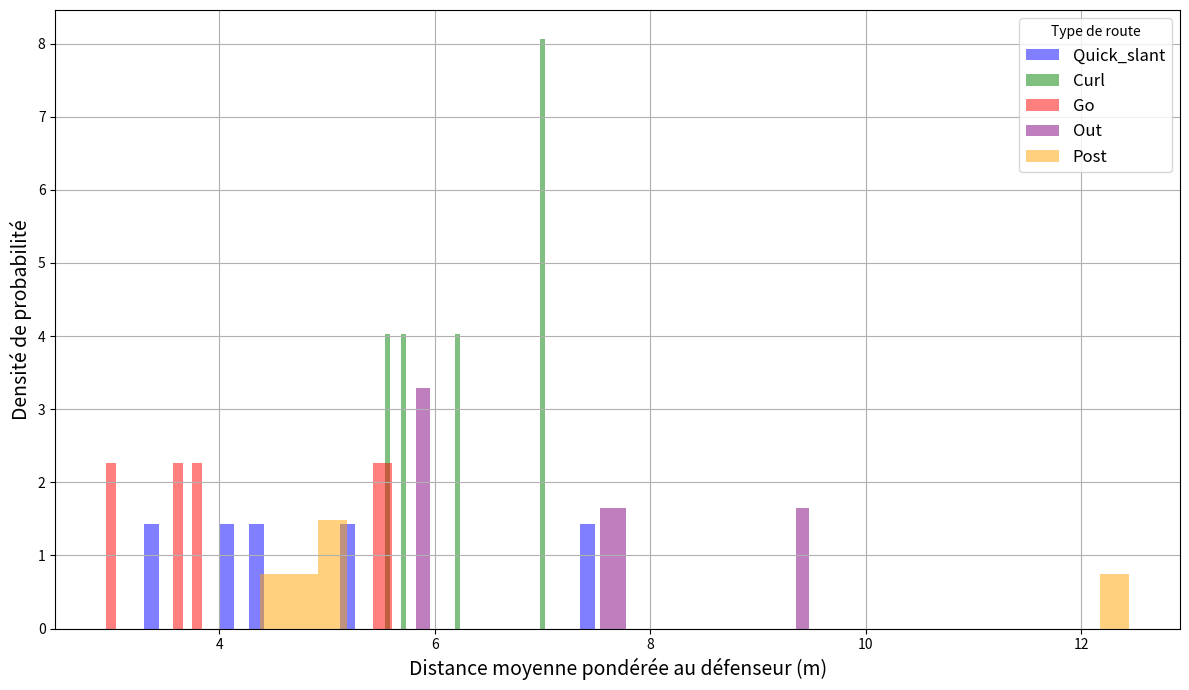
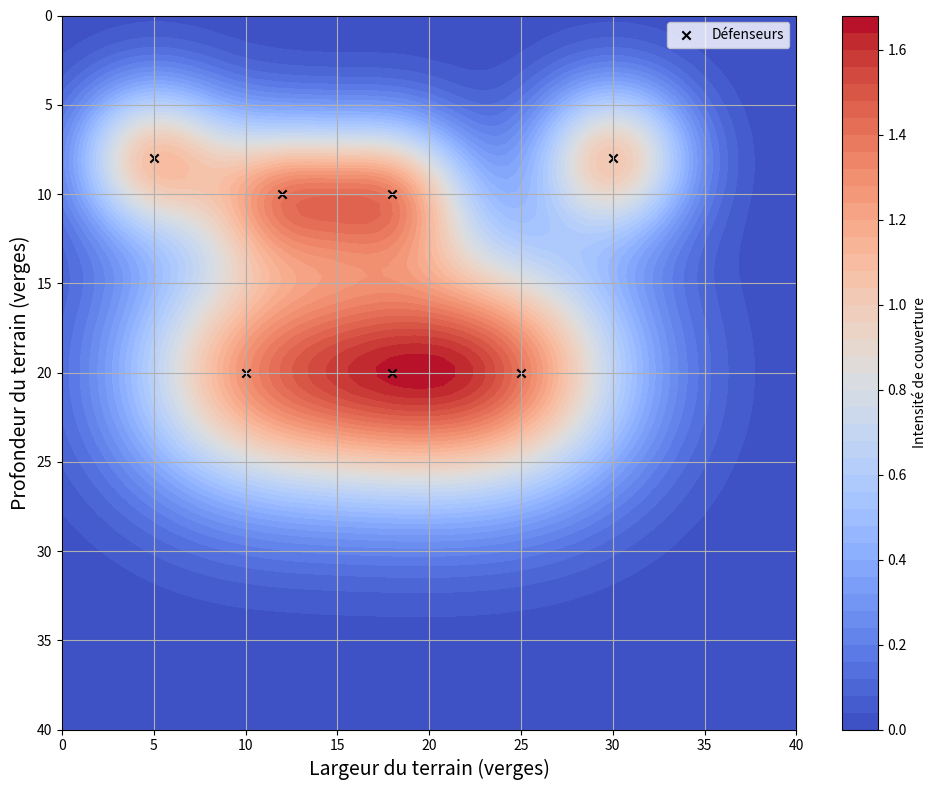
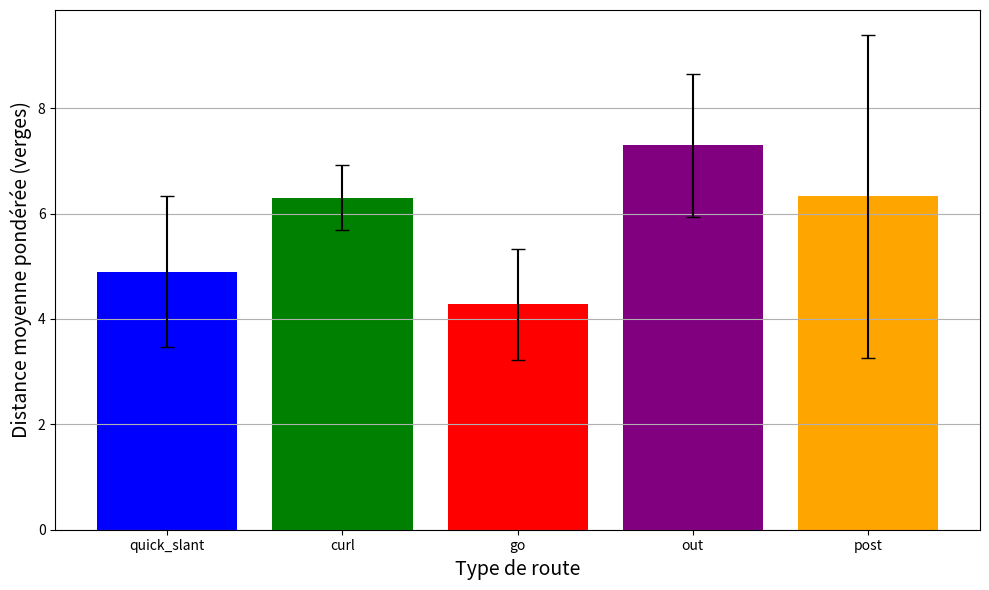

These charts were generated, in order, by the following Python code:
import numpy as np
import matplotlib.pyplot as plt

receivers_init = np.array([
    [5, 5],
    [5, 20],
    [5, 12],
    [5, 30],
    [5, 18],
])

defenders_init = np.array([
    [8, 5],
    [8, 30],
    [10, 12],
    [10, 18],
    [20, 10],
    [20, 25],
    [20, 18],
])

sigma = np.array([3, 3, 3, 3, 5, 5, 5])

def move_receivers(receivers_init, route_type="quick_slant", t=1.0):
    receivers = receivers_init.copy()
    if route_type == "quick_slant":
        for r in receivers:
            r[0] += (5 / np.sqrt(2)) * t
            r[1] += (5 / np.sqrt(2)) * t
    elif route_type == "curl":
        for r in receivers:
            r[0] += 8 * t
    elif route_type == "go":
        for r in receivers:
            r[0] += 15 * t
    elif route_type == "out":
        for r in receivers:
            r[0] += 8 * t
            r[1] += 5 * t
    elif route_type == "post":
        for r in receivers:
            r[0] += 12 * t
            r[1] += 7 * t
    return receivers

def coverage_map(X, Y, defenders, sigmas):
    Z = np.zeros_like(X)
    for (dx, dy), s in zip(defenders, sigmas):
        Z += np.exp(-((X - dy)**2 + (Y - dx)**2) / (2 * s**2))
    return Z

def simulate_static_graphics():
    np.random.seed(42)
    route_types = ["quick_slant", "curl", "go", "out", "post"]
    colors = {
        "quick_slant": "blue",
        "curl": "green",
        "go": "red",
        "out": "purple",
        "post": "orange"
    }

    all_results = {route: [] for route in route_types}

    for route in route_types:
        for _ in range(300):
            receivers = move_receivers(receivers_init, route)
            distances = []
            for receiver in receivers:
                weights = np.array([np.exp(-np.linalg.norm(receiver - defenders_init[i])**2 / (2 * sigma[i]**2)) for i in range(len(defenders_init))])
                distances_def = np.array([np.linalg.norm(receiver - defenders_init[i]) for i in range(len(defenders_init))])
                if weights.sum() == 0:
                    distances.append(distances_def.mean())
                else:
                    distances.append((weights * distances_def).sum() / weights.sum())
            all_results[route].extend(distances)

    # Histogrammes
    plt.figure(figsize=(12, 7))
    for route in route_types:
        plt.hist(all_results[route], bins=30, density=True, alpha=0.5, label=route.capitalize(), color=colors[route])
    plt.xlabel("Distance moyenne pondérée au défenseur (m)", fontsize=14)
    plt.ylabel("Densité de probabilité", fontsize=14)
    plt.legend(title="Type de route", fontsize=12)
    plt.grid(True)
    plt.tight_layout()
    plt.show()

    # Carte couverture défensive
    x = np.linspace(0, 50, 100)
    y = np.linspace(0, 50, 100)
    X, Y = np.meshgrid(x, y)
    Z = coverage_map(X, Y, defenders_init, sigma)

    plt.figure(figsize=(10, 8))
    plt.contourf(X, Y, Z, levels=50, cmap='coolwarm')
    plt.colorbar(label='Intensité de couverture')
    plt.scatter(defenders_init[:,1], defenders_init[:,0], color='black', marker='x', label='Défenseurs')
    plt.xlabel("Largeur du terrain (verges)", fontsize=14)
    plt.ylabel("Profondeur du terrain (verges)", fontsize=14)
    plt.xlim(0, 40)
    plt.ylim(0, 40)
    plt.legend()
    plt.gca().invert_yaxis()
    plt.grid(True)
    plt.tight_layout()
    plt.show()

    # Barres avec moyenne et écart-types
    means = [np.mean(all_results[route]) for route in route_types]
    stds = [np.std(all_results[route]) for route in route_types]

    plt.figure(figsize=(10, 6))
    plt.bar(route_types, means, yerr=stds, capsize=5, color=[colors[route] for route in route_types])
    plt.xlabel("Type de route", fontsize=14)
    plt.ylabel("Distance moyenne pondérée (verges)", fontsize=14)
    plt.grid(True, axis='y')
    plt.tight_layout()
    plt.show()


def main():
    simulate_static_graphics()

if __name__ == "__main__":
    main()